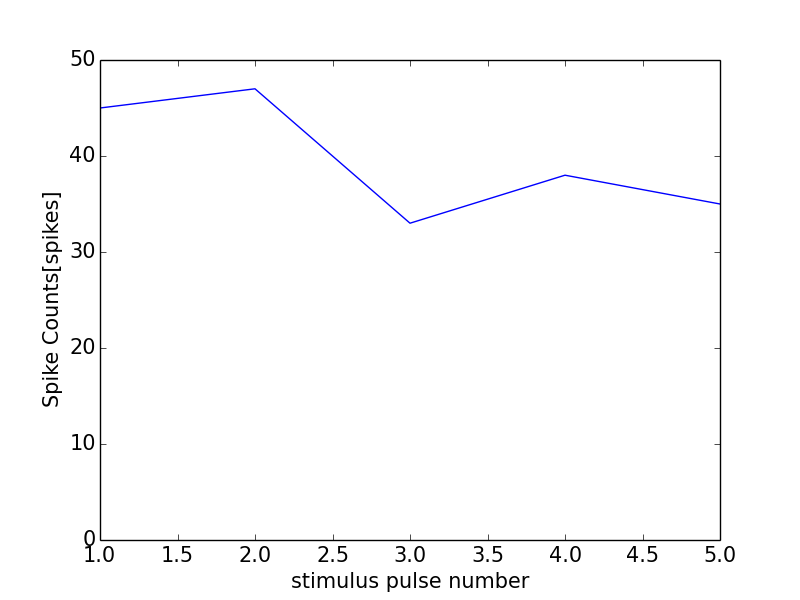

The data file committed next to this chart (first rows):
0, 0.0
0, 0
1, 45
2, 47
3, 33
4, 38
5, 35
6, 1
